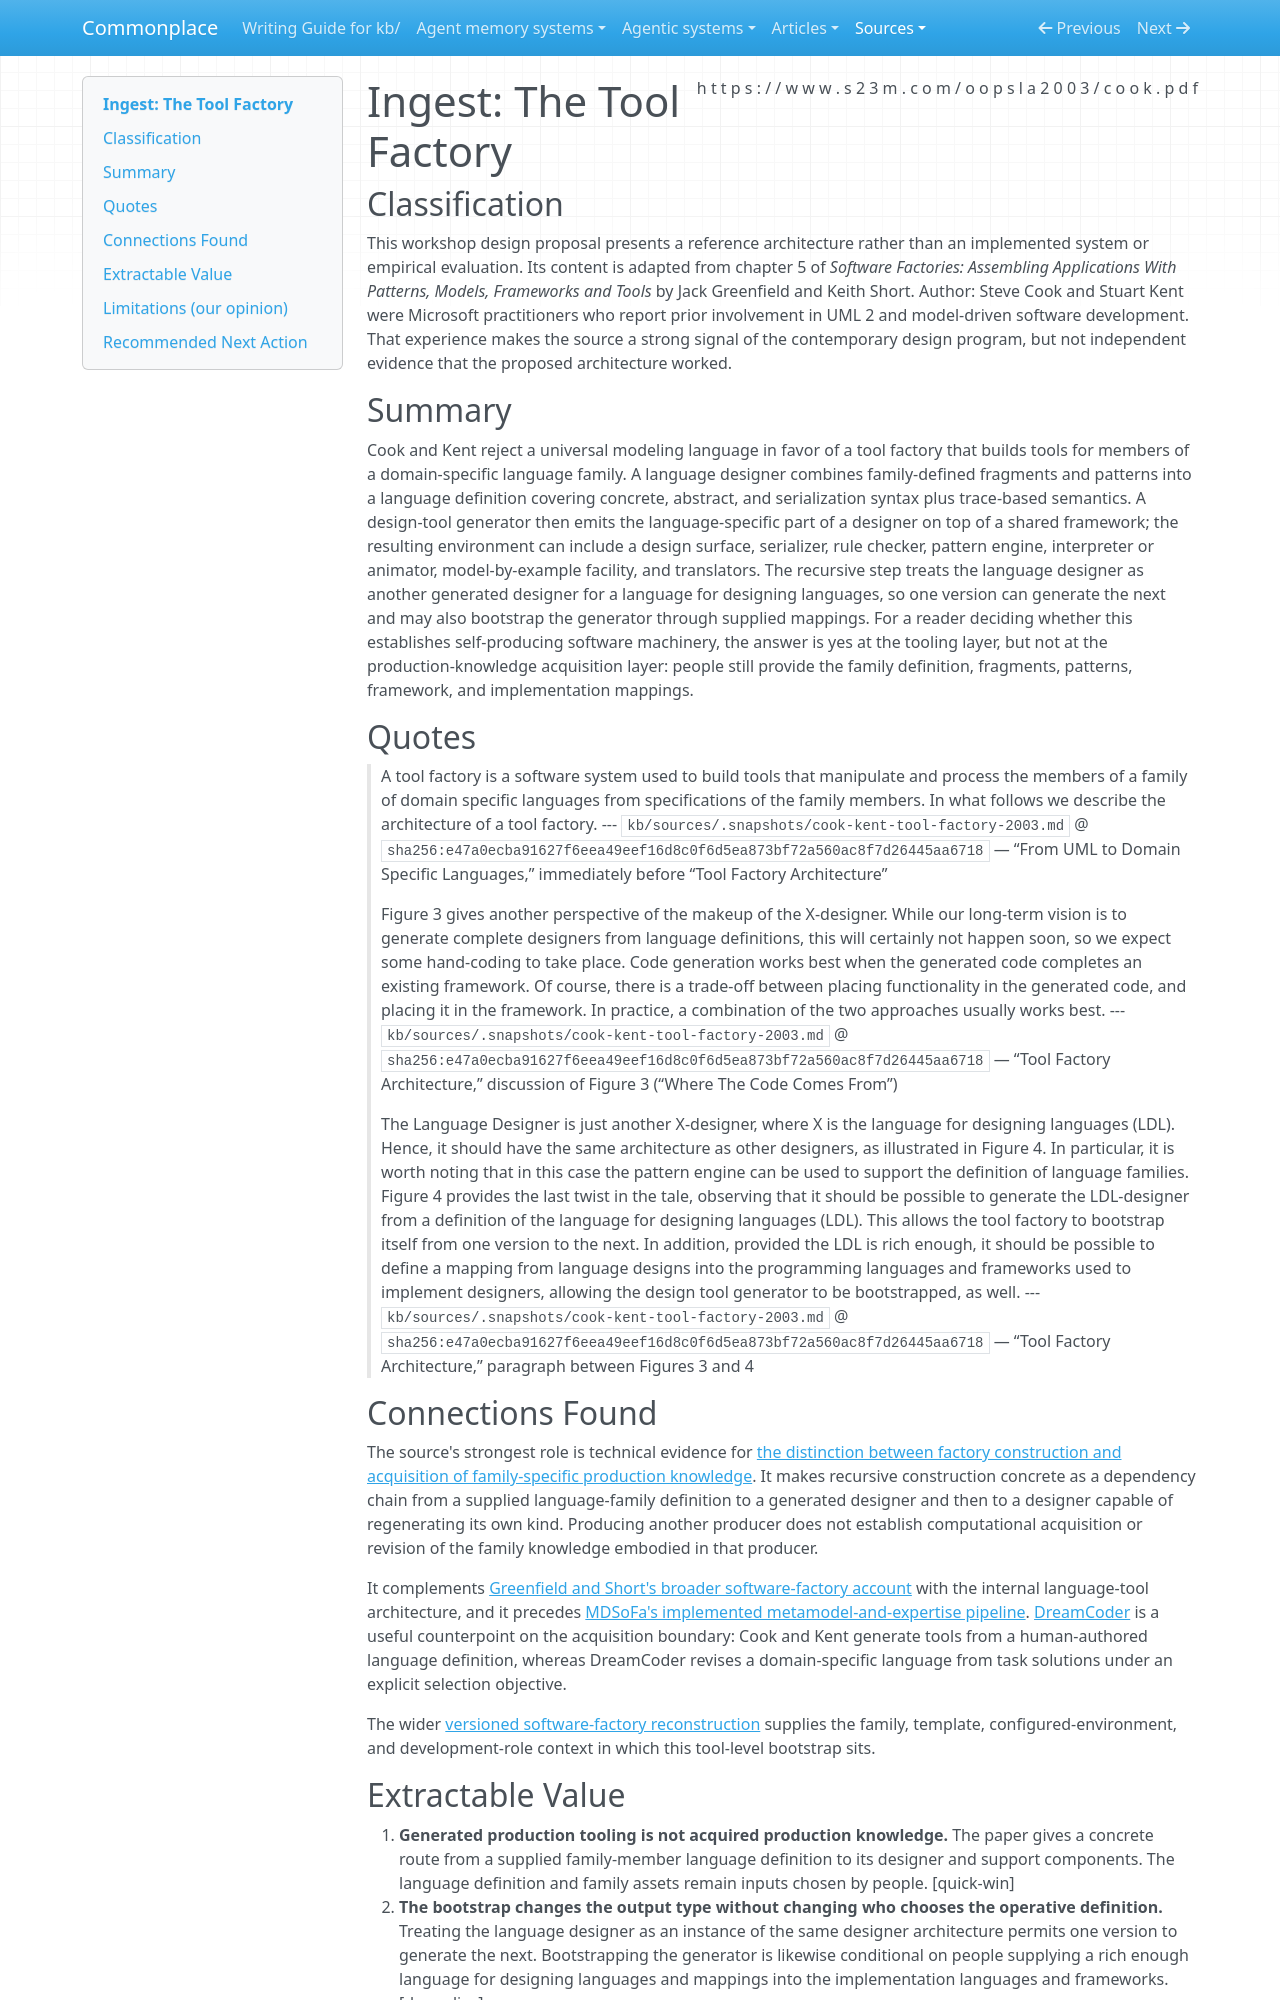

repository: zby/commonplace · page: sources/cook-kent-tool-factory-2003.ingest/index.html · generator: mkdocs

---
description: "Cook and Kent specify a language-family tool generator and self-bootstrap, grounding recursive software-factory construction while leaving language-family production knowledge human supplied."
source: https://www.s23m.com/oopsla2003/cook.pdf
captured: "2026-08-31"
capture: pdftotext
capture_scope: full-source
genre: design-proposal
snapshot_sha256: e47a0ecba91627f6eea49eef16d8c0f6d5ea873bf72a560ac8f7d26445aa6718
ingested: "2026-08-31"
occasion: "Investigate the book-derived Tool Factory as primary evidence on software factories or tools constructing and bootstrapping other production tools, and distinguish generated production tooling from acquisition of family-specific production knowledge."
type: types/ingest-report.md
domains: [software-factories, domain-specific-languages, tool-generation, bootstrapping]
tags: [software-factory, self-improving-systems, learning-theory]
---

# Ingest: The Tool Factory

## Classification

This workshop design proposal presents a reference architecture rather than an implemented system or empirical evaluation. Its content is adapted from chapter 5 of *Software Factories: Assembling Applications With Patterns, Models, Frameworks and Tools* by Jack Greenfield and Keith Short.
Author: Steve Cook and Stuart Kent were Microsoft practitioners who report prior involvement in UML 2 and model-driven software development. That experience makes the source a strong signal of the contemporary design program, but not independent evidence that the proposed architecture worked.

## Summary

Cook and Kent reject a universal modeling language in favor of a tool factory that builds tools for members of a domain-specific language family. A language designer combines family-defined fragments and patterns into a language definition covering concrete, abstract, and serialization syntax plus trace-based semantics. A design-tool generator then emits the language-specific part of a designer on top of a shared framework; the resulting environment can include a design surface, serializer, rule checker, pattern engine, interpreter or animator, model-by-example facility, and translators. The recursive step treats the language designer as another generated designer for a language for designing languages, so one version can generate the next and may also bootstrap the generator through supplied mappings. For a reader deciding whether this establishes self-producing software machinery, the answer is yes at the tooling layer, but not at the production-knowledge acquisition layer: people still provide the family definition, fragments, patterns, framework, and implementation mappings.

## Quotes

> A tool factory is a software system used to build tools that manipulate and process the members of a family of domain specific languages from specifications of the family members. In what follows we describe the architecture of a tool factory.
> --- `kb/sources/.snapshots/cook-kent-tool-factory-2003.md` @ `sha256:e47a0ecba91627f6eea49eef16d8c0f6d5ea873bf72a560ac8f7d26445aa6718` — “From UML to Domain Specific Languages,” immediately before “Tool Factory Architecture”

> Figure 3 gives another perspective of the makeup of the X-designer. While our long-term vision is to generate complete designers from language definitions, this will certainly not happen soon, so we expect some hand-coding to take place. Code generation works best when the generated code completes an existing framework. Of course, there is a trade-off between placing functionality in the generated code, and placing it in the framework. In practice, a combination of the two approaches usually works best.
> --- `kb/sources/.snapshots/cook-kent-tool-factory-2003.md` @ `sha256:e47a0ecba91627f6eea49eef16d8c0f6d5ea873bf72a560ac8f7d26445aa6718` — “Tool Factory Architecture,” discussion of Figure 3 (“Where The Code Comes From”)

> The Language Designer is just another X-designer, where X is the language for designing languages (LDL). Hence, it should have the same architecture as other designers, as illustrated in Figure 4. In particular, it is worth noting that in this case the pattern engine can be used to support the definition of language families. Figure 4 provides the last twist in the tale, observing that it should be possible to generate the LDL-designer from a definition of the language for designing languages (LDL). This allows the tool factory to bootstrap itself from one version to the next. In addition, provided the LDL is rich enough, it should be possible to define a mapping from language designs into the programming languages and frameworks used to implement designers, allowing the design tool generator to be bootstrapped, as well.
> --- `kb/sources/.snapshots/cook-kent-tool-factory-2003.md` @ `sha256:e47a0ecba91627f6eea49eef16d8c0f6d5ea873bf72a560ac8f7d26445aa6718` — “Tool Factory Architecture,” paragraph between Figures 3 and 4

## Connections Found

The source's strongest role is technical evidence for [the distinction between factory construction and acquisition of family-specific production knowledge](../theory/factory-construction-does-not-establish-knowledge-acquisition.md). It makes recursive construction concrete as a dependency chain from a supplied language-family definition to a generated designer and then to a designer capable of regenerating its own kind. Producing another producer does not establish computational acquisition or revision of the family knowledge embodied in that producer.

It complements [Greenfield and Short's broader software-factory account](./greenfield-short-software-factories-oopsla-2003.ingest.md) with the internal language-tool architecture, and it precedes [MDSoFa's implemented metamodel-and-expertise pipeline](./langlois-exertier-mdsofa-software-factory-factory-2004.ingest.md). [DreamCoder](./dreamcoder-wake-sleep-bayesian-program-learning.ingest.md) is a useful counterpoint on the acquisition boundary: Cook and Kent generate tools from a human-authored language definition, whereas DreamCoder revises a domain-specific language from task solutions under an explicit selection objective.

The wider [versioned software-factory reconstruction](../theory/a-software-factory-is-family-scoped-lifecycle-production-machinery.md) supplies the family, template, configured-environment, and development-role context in which this tool-level bootstrap sits.
